Labelled photos from "model_data", an image-classification folder in pelirrojo725/puck_visualization-1. The possible labels are: empty, straight, tilted.

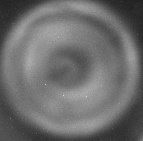
Label: straight

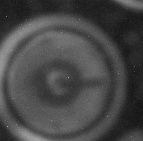
Label: tilted

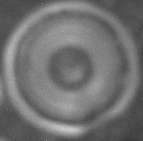
Label: straight

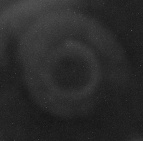
Label: empty

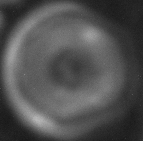
Label: straight

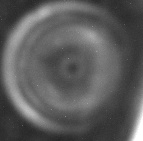
Label: straight
